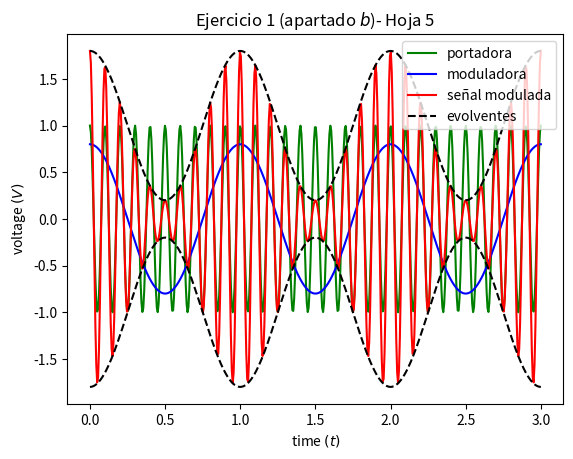
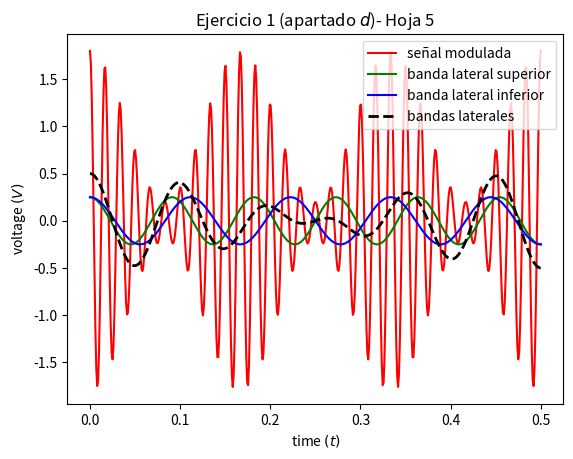

Reproduce these figures in Python, in order.
import numpy as np
import matplotlib.pyplot as plt

m = 0.8
V = 1

fc = 10
fm = 1

t = np.linspace(0, 3, 500)

v_c = V * np.cos(2 * np.pi * fc * t)
v_m = V * m * np.cos(2 * np.pi * fm * t)

signal = V * (1 + m * np.cos(2 * np.pi * fm * t)) * np.cos(2 * np.pi * fc * t)

evol1 = V * (1 + m * np.cos(2 * np.pi * fm * t))
evol2 = - evol1

fig1, ax1 = plt.subplots()

ax1.set_title(r'Ejercicio 1 (apartado $b$)- Hoja 5')
ax1.set_xlabel(r'time $(t)$')
ax1.set_ylabel(r'voltage $(V)$')

ax1.plot(t, v_c, 'g', label='portadora')
ax1.plot(t, v_m, 'b', label='moduladora')
ax1.plot(t, signal, 'r', label='señal modulada')
ax1.plot(t, evol1, 'k--', label='evolventes')
ax1.plot(t, evol2, 'k--')

ax1.legend(loc='upper right')

#############################

m = 0.5

t = np.linspace(0, 0.5, 500)

# mantengo V, fc, fm, v_c, v_m, signal y las evolventes

v_bl = V * m * np.cos(2 * np.pi * fm * t) * np.cos(2 * np.pi * fc * t)

v_bls = V  * m / 2 * np.cos(2 * np.pi * (fc + fm) * t)
v_bli = V  * m / 2 * np.cos(2 * np.pi * (fc - fm) * t)

fig2, ax2 = plt.subplots()

ax2.set_title(r'Ejercicio 1 (apartado $d$)- Hoja 5')
ax2.set_xlabel(r'time $(t)$')
ax2.set_ylabel(r'voltage $(V)$')

ax2.plot(t, signal, 'r', label='señal modulada')
ax2.plot(t, v_bls, 'g', linewidth=1.5, label='banda lateral superior')
ax2.plot(t, v_bli, 'b', linewidth=1.5, label='banda lateral inferior')
ax2.plot(t, v_bl, 'k--', linewidth=2, label='bandas laterales')

ax2.legend(loc='upper right')

fig1.savefig('fig1.svg')
fig2.savefig('fig2.svg')

plt.show()
